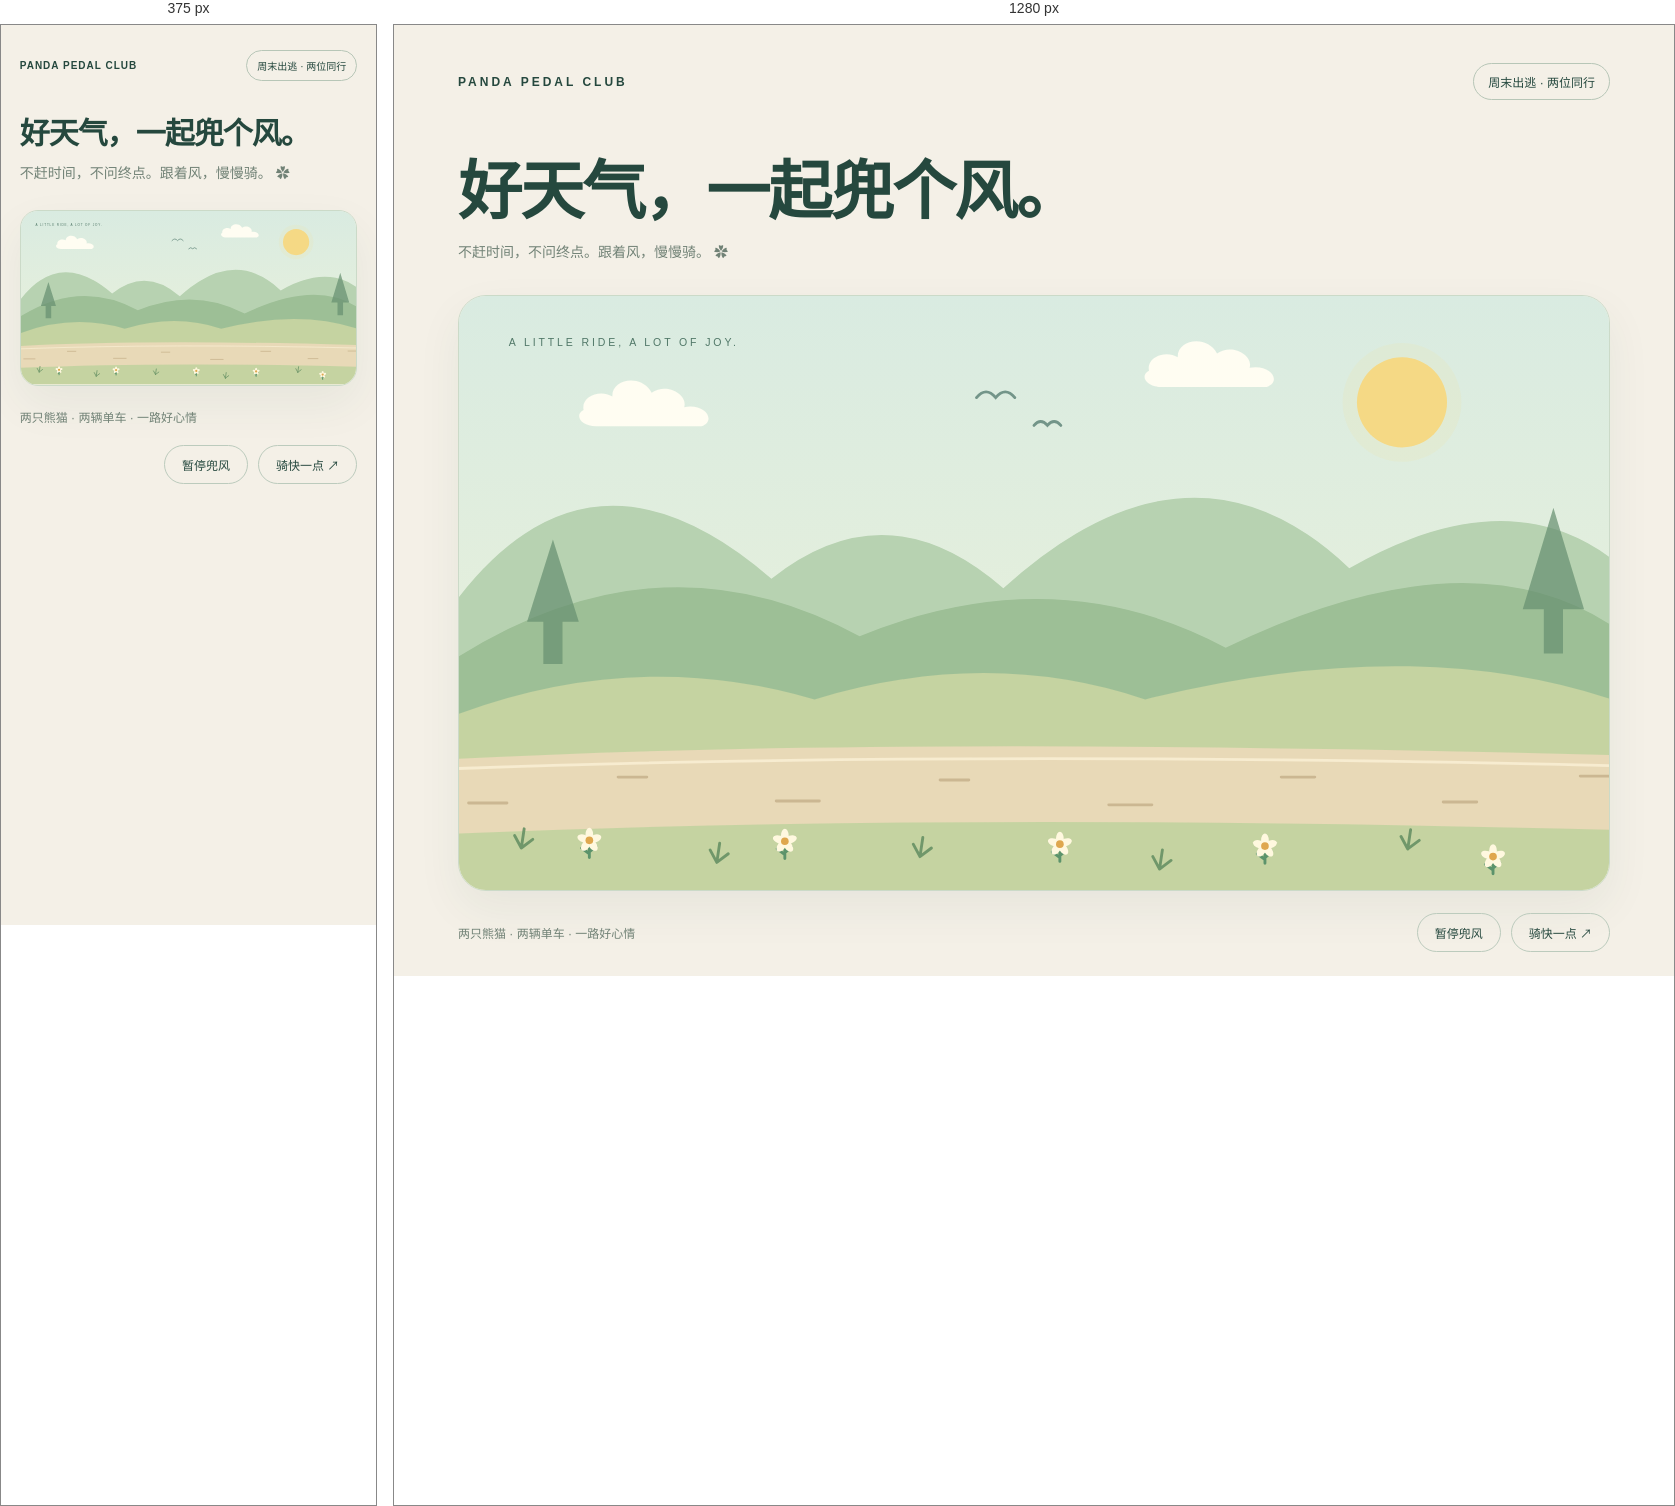
Rendered at 375 px and 1280 px, left to right.

<!-- file: panda-cycling.html -->
<!doctype html>
<html lang="zh-CN">
<head><meta charset="UTF-8"><meta name="viewport" content="width=device-width,initial-scale=1"><title>熊猫兜风记</title>
<style>
*{box-sizing:border-box}body{margin:0;background:#f4f0e7;color:#25483e;font-family:system-ui,"Microsoft YaHei",sans-serif}main{max-width:1400px;margin:auto;padding:38px 5vw 24px}header,footer{display:flex;align-items:center;justify-content:space-between;gap:20px}.brand{font-size:12px;letter-spacing:3px;font-weight:800}.badge{border:1px solid #b7c6b7;border-radius:40px;padding:9px 14px;font-size:12px}h1{font-size:clamp(30px,5vw,64px);letter-spacing:-2px;margin:40px 0 8px}p{margin:0;color:#718276;font-size:14px;line-height:1.8}.scene{margin-top:30px;border-radius:28px;overflow:hidden;border:1px solid #cbdac8;box-shadow:0 18px 45px #274f3910}.scene svg{display:block;width:100%;height:auto}footer{padding-top:22px;color:#718276;font-size:12px}.controls{display:flex;gap:10px}button{border:1px solid #bccbbd;background:transparent;color:#25483e;border-radius:30px;padding:10px 17px;font:inherit;cursor:pointer}button:hover{background:#e1e8dc}button:focus-visible{outline:3px solid #daaa48;outline-offset:3px}.wheel{transform-box:fill-box;transform-origin:center;animation:roll 1.3s linear infinite}.rider{animation:bob 1.3s ease-in-out infinite}.second{animation-delay:-.4s}.cloud{animation:drift 14s ease-in-out infinite alternate}.grassflow{animation:flow 2.6s linear infinite}.bird{animation:float 3s ease-in-out infinite}.paused *{animation-play-state:paused!important}@keyframes roll{to{transform:rotate(360deg)}}@keyframes bob{50%{transform:translateY(-3px)}}@keyframes drift{to{transform:translateX(-35px)}}@keyframes flow{to{transform:translateX(-180px)}}@keyframes float{50%{transform:translateY(-6px)}}@media(max-width:600px){main{padding:25px 5vw}h1{margin-top:28px;letter-spacing:-1px}.badge{font-size:10px;padding:7px 10px}.brand{letter-spacing:1px;font-size:10px}.scene{margin-top:24px;border-radius:18px}footer{align-items:flex-start;flex-direction:column}.controls{align-self:flex-end}}@media(prefers-reduced-motion:reduce){*{animation:none!important}}
</style></head><body><main>
<header><span class="brand">PANDA PEDAL CLUB</span><span class="badge">周末出逃 · 两位同行</span></header>
<h1>好天气，一起兜个风。</h1><p>不赶时间，不问终点。跟着风，慢慢骑。 ✿</p>
<div class="scene" id="scene"><svg viewBox="0 0 1200 620" role="img" aria-labelledby="title description" xmlns="http://www.w3.org/2000/svg">
<title id="title">两只熊猫骑自行车</title><desc id="description">山野里，两只戴着头盔的熊猫骑着黄色和珊瑚红自行车。车轮转动，双腿踩踏，花草缓缓后退。</desc>
<defs>
<linearGradient id="sky" x1="0" y1="0" x2="0" y2="1"><stop stop-color="#d9ebe1"/><stop offset="1" stop-color="#edf2d9"/></linearGradient>
<g id="cloud" fill="#fffdf2"><path d="M0 23C-3 9 17 1 30 9C29-10 61-15 71 5C87-6 109 7 105 20C127 16 139 34 123 40H13C-3 40-10 28 0 23Z"/></g>
<g id="wheel" fill="none"><circle r="64" fill="#f4f1df" fill-opacity=".55" stroke="#263f3c" stroke-width="9"/><circle r="56" stroke="#fff9df" stroke-width="3"/><g stroke="#829a87" stroke-width="2"><path d="M-54 0H54M0-54V54M-38-38L38 38M38-38L-38 38M-50-21L50 21M-21-50L21 50M21-50L-21 50M50-21L-50 21"/></g><circle r="7" fill="#294b42" stroke="#fff1ce" stroke-width="3"/><path d="M-30-45A54 54 0 0 1-5-54" stroke="#fff" stroke-width="3" stroke-linecap="round"/></g>
<g id="flower"><path d="M0 10V-8M0 6L-8 0M0 4L7-2" fill="none" stroke="#5c936b" stroke-width="3" stroke-linecap="round"/><g fill="#fff8df"><ellipse cy="-14" rx="4" ry="7"/><ellipse cy="-14" rx="4" ry="7" transform="rotate(72 0 -8)"/><ellipse cy="-14" rx="4" ry="7" transform="rotate(144 0 -8)"/><ellipse cy="-14" rx="4" ry="7" transform="rotate(216 0 -8)"/><ellipse cy="-14" rx="4" ry="7" transform="rotate(288 0 -8)"/></g><circle cy="-8" r="4" fill="#dfa74e"/></g>
<g id="grass"><path d="M0 0L-7-13M0 0L3-20M0 0L12-9" stroke="#70976a" stroke-width="3" fill="none" stroke-linecap="round"/></g>
</defs>
<path fill="url(#sky)" d="M0 0H1200V620H0Z"/><circle cx="984" cy="111" r="47" fill="#f5d885"/><circle cx="984" cy="111" r="62" fill="#f5d885" opacity=".12"/>
<use href="#cloud" class="cloud" x="130" y="96"/><use href="#cloud" class="cloud second" x="720" y="55"/>
<g class="bird" stroke="#739589" stroke-width="3" fill="none" stroke-linecap="round"><path d="M540 106q10-12 20 0q10-12 20 0M600 135q7-8 14 0q7-8 14 0"/></g>
<path d="M0 314Q140 134 326 295Q447 199 568 305Q764 127 929 284Q1090 192 1200 272V490H0Z" fill="#b7d2b1"/><path d="M0 376Q213 243 418 355Q622 272 800 367Q1049 246 1200 342V520H0Z" fill="#9dbf96"/><path d="M0 436Q187 367 371 421Q552 366 716 421Q991 352 1200 420V620H0Z" fill="#c5d3a1"/>
<g fill="#668f70" opacity=".7"><path d="M71 340l27-86 27 86h-17v44H88v-44Z"/><path d="M1110 327l32-106 32 106h-22v46h-20v-46Z"/></g>
<path d="M0 483Q450 459 1200 479V557Q500 539 0 561Z" fill="#e8d9b7"/><path d="M0 493Q520 474 1200 490" fill="none" stroke="#f7ecd0" stroke-width="3"/>
<g class="grassflow" opacity=".7" stroke="#c0aa83" stroke-width="3" stroke-linecap="round"><path d="M10 529h40m116-27h30m135 25h45m126-22h30m146 26h45m135-29h35m134 26h35m108-27h30m112 25h40"/></g>
<g id="riders"></g>
<g class="grassflow"><use href="#grass" x="65" y="576"/><use href="#flower" x="136" y="576"/><use href="#grass" x="269" y="591"/><use href="#flower" x="340" y="577"/><use href="#grass" x="481" y="585"/><use href="#flower" x="627" y="580"/><use href="#grass" x="731" y="598"/><use href="#flower" x="841" y="582"/><use href="#grass" x="990" y="577"/><use href="#flower" x="1079" y="593"/><use href="#grass" x="1212" y="580"/><use href="#flower" x="1350" y="577"/></g>
<text x="52" y="52" fill="#517868" font-family="system-ui,sans-serif" font-size="11" letter-spacing="3">A LITTLE RIDE, A LOT OF JOY.</text>
</svg></div>
<footer><span>两只熊猫 · 两辆单车 · 一路好心情</span><div class="controls"><button id="pause" type="button" aria-pressed="false">暂停兜风</button><button id="speed" type="button" aria-pressed="false">骑快一点 ↗</button></div></footer>
</main><script>
const riders=document.getElementById('riders');
const configurations=[{x:130,y:3,color:'#e5b64f',helmet:'#e3b54e',phase:0,scarf:'#d68065'},{x:650,y:-9,color:'#d77f66',helmet:'#82ac93',phase:2.2,scarf:'#e4b650'}];
for(const [index,config] of configurations.entries()){
const group=document.createElementNS('http://www.w3.org/2000/svg','g');
group.setAttribute('transform','translate('+config.x+' '+config.y+')');
group.innerHTML='<ellipse cx="196" cy="507" rx="178" ry="12" fill="#738260" opacity=".17"/>'+ '<g class="rider '+(index?'second':'')+'">'+
'<g transform="translate(65 434)"><use href="#wheel" class="wheel"/></g><g transform="translate(326 434)"><use href="#wheel" class="wheel"/></g>'+ '<path d="M13 410A58 58 0 0 1 112 395M277 395A59 59 0 0 1 378 409" stroke="'+config.color+'" stroke-width="7" fill="none" stroke-linecap="round"/>'+ '<path class="far-leg" fill="none" stroke="#53625b" stroke-width="22" stroke-linejoin="round" stroke-linecap="round"/>'+ '<g fill="none" stroke="'+config.color+'" stroke-width="8" stroke-linecap="round" stroke-linejoin="round"><path d="M65 434L127 337L181 434H65L251 348L181 434M127 337L251 348M251 348L326 434M251 348L240 304"/></g>'+ '<path d="M125 337L115 314M240 305L237 289L261 285" stroke="#304a40" stroke-width="6" fill="none" stroke-linecap="round"/><path d="M100 313h43" stroke="#2c433b" stroke-width="12" stroke-linecap="round"/>'+ '<circle cx="181" cy="434" r="17" fill="#e9cf97" stroke="#7b866c" stroke-width="3"/><path class="crank" stroke="#375148" stroke-width="5" stroke-linecap="round"/>'+ '<path d="M133 243Q107 272 110 305Q124 326 159 314Q180 302 190 273L165 242Z" fill="#fffbed" stroke="#30483f" stroke-width="3"/><path d="M117 294Q131 282 158 294L161 316Q138 327 113 313Z" fill="#2e453d"/>'+ '<path class="near-leg" fill="none" stroke="#2e453d" stroke-width="23" stroke-linejoin="round" stroke-linecap="round"/><path class="far-foot" stroke="#53625b" stroke-width="14" stroke-linecap="round"/><path class="near-foot" stroke="#2e453d" stroke-width="14" stroke-linecap="round"/>'+ '<path d="M157 260Q173 284 199 285L241 285" stroke="#2e453d" stroke-width="21" stroke-linecap="round" fill="none"/><path d="M157 260Q174 281 190 282" stroke="#fffbed" stroke-width="12" stroke-linecap="round" fill="none"/>'+ '<path d="M143 247Q133 261 115 254L87 270L97 254L74 251L115 244Z" fill="'+config.scarf+'"/>'+ '<circle cx="125" cy="176" r="21" fill="#2e453d"/><circle cx="194" cy="179" r="20" fill="#2e453d"/>'+ '<path d="M117 203Q117 166 157 171Q198 172 211 207Q224 240 190 252Q158 266 130 245Q116 231 117 203Z" fill="#fffbed" stroke="#30483f" stroke-width="3"/>'+ '<ellipse cx="145" cy="216" rx="12" ry="16" fill="#2e453d" transform="rotate(23 145 216)"/><ellipse cx="186" cy="211" rx="11" ry="15" fill="#2e453d" transform="rotate(-24 186 211)"/><circle cx="149" cy="212" r="3.5" fill="#fffbed"/><circle cx="189" cy="208" r="3.5" fill="#fffbed"/>'+ '<ellipse cx="174" cy="232" rx="7" ry="5" fill="#2e453d"/><path d="M174 236q-1 10 10 7" stroke="#2e453d" stroke-width="2.5" fill="none" stroke-linecap="round"/><ellipse cx="135" cy="234" rx="8" ry="4" fill="#e7a48d" opacity=".65"/><ellipse cx="202" cy="226" rx="7" ry="4" fill="#e7a48d" opacity=".65"/>'+ '<path d="M116 198Q116 157 155 155Q194 154 208 193Z" fill="'+config.helmet+'" stroke="#30483f" stroke-width="3"/><path d="M145 164l-5 20M163 163l-2 19M180 166l4 18" stroke="#fffbed" stroke-width="5" stroke-linecap="round" opacity=".7"/><path d="M113 198L211 192" stroke="#30483f" stroke-width="5" stroke-linecap="round"/><path d="M122 202L137 249L156 253" stroke="#6a7961" stroke-width="2" fill="none"/>'+ '<path d="M283 316h51l-7 37h-38Z" fill="#c59665" stroke="#785e45" stroke-width="3"/><path d="M287 327h43M290 339h38M296 319l2 31M308 319v32M320 319l-2 31" stroke="#e6c49a" stroke-width="2"/>'+ '<path d="M301 318l-6-25m15 26l7-32" stroke="#638b65" stroke-width="4"/><ellipse cx="290" cy="296" rx="10" ry="5" fill="#789b66" transform="rotate(25 290 296)"/><ellipse cx="322" cy="293" rx="10" ry="5" fill="#789b66" transform="rotate(-30 322 293)"/></g>';
riders.appendChild(group);config.group=group;
}
const reducedMotion=window.matchMedia('(prefers-reduced-motion: reduce)');
let paused=reducedMotion.matches;
let fast=false;
let phase=0;
let previousTime=null;
const pauseButton=document.getElementById('pause');
function updatePause(){document.getElementById('scene').classList.toggle('paused',paused);pauseButton.textContent=paused?'继续兜风':'暂停兜风';pauseButton.setAttribute('aria-pressed',String(paused));}
updatePause();
pauseButton.addEventListener('click',()=>{paused=!paused;updatePause();});
document.getElementById('speed').addEventListener('click',event=>{fast=!fast;event.currentTarget.textContent=fast?'慢慢骑就好 ↘':'骑快一点 ↗';event.currentTarget.setAttribute('aria-pressed',String(fast));document.querySelectorAll('.wheel,.rider').forEach(element=>element.style.animationDuration=fast?'.8s':'1.3s');document.querySelectorAll('.grassflow').forEach(element=>element.style.animationDuration=fast?'1.6s':'2.6s');});
reducedMotion.addEventListener('change',event=>{paused=event.matches;updatePause();});
function renderLeg(config,angle,far){
const hip={x:139,y:310};
const pedal={x:181+29*Math.cos(angle),y:434+29*Math.sin(angle)};
const deltaX=pedal.x-hip.x;
const deltaY=pedal.y-hip.y;
const distance=Math.hypot(deltaX,deltaY);
const middleX=(hip.x+pedal.x)/2;
const middleY=(hip.y+pedal.y)/2;
const offset=Math.sqrt(Math.max(0,83*83-distance*distance/4));
const knee={x:middleX+deltaY/distance*offset,y:middleY-deltaX/distance*offset};
config.group.querySelector(far?'.far-leg':'.near-leg').setAttribute('d','M'+hip.x+' '+hip.y+'L'+knee.x+' '+knee.y+'L'+pedal.x+' '+pedal.y);
config.group.querySelector(far?'.far-foot':'.near-foot').setAttribute('d','M'+(pedal.x-7)+' '+pedal.y+'h22');
return pedal;
}
function animate(time){
if(previousTime!==null&&!paused){phase+=Math.min(time-previousTime,60)/1000*(Math.PI*2/(fast?.8:1.3));}
previousTime=time;
for(const config of configurations){const angle=phase+config.phase;const front=renderLeg(config,angle,false);const back=renderLeg(config,angle+Math.PI,true);config.group.querySelector('.crank').setAttribute('d','M'+front.x+' '+front.y+'L'+back.x+' '+back.y);}
requestAnimationFrame(animate);
}
requestAnimationFrame(animate);
</script></body></html>